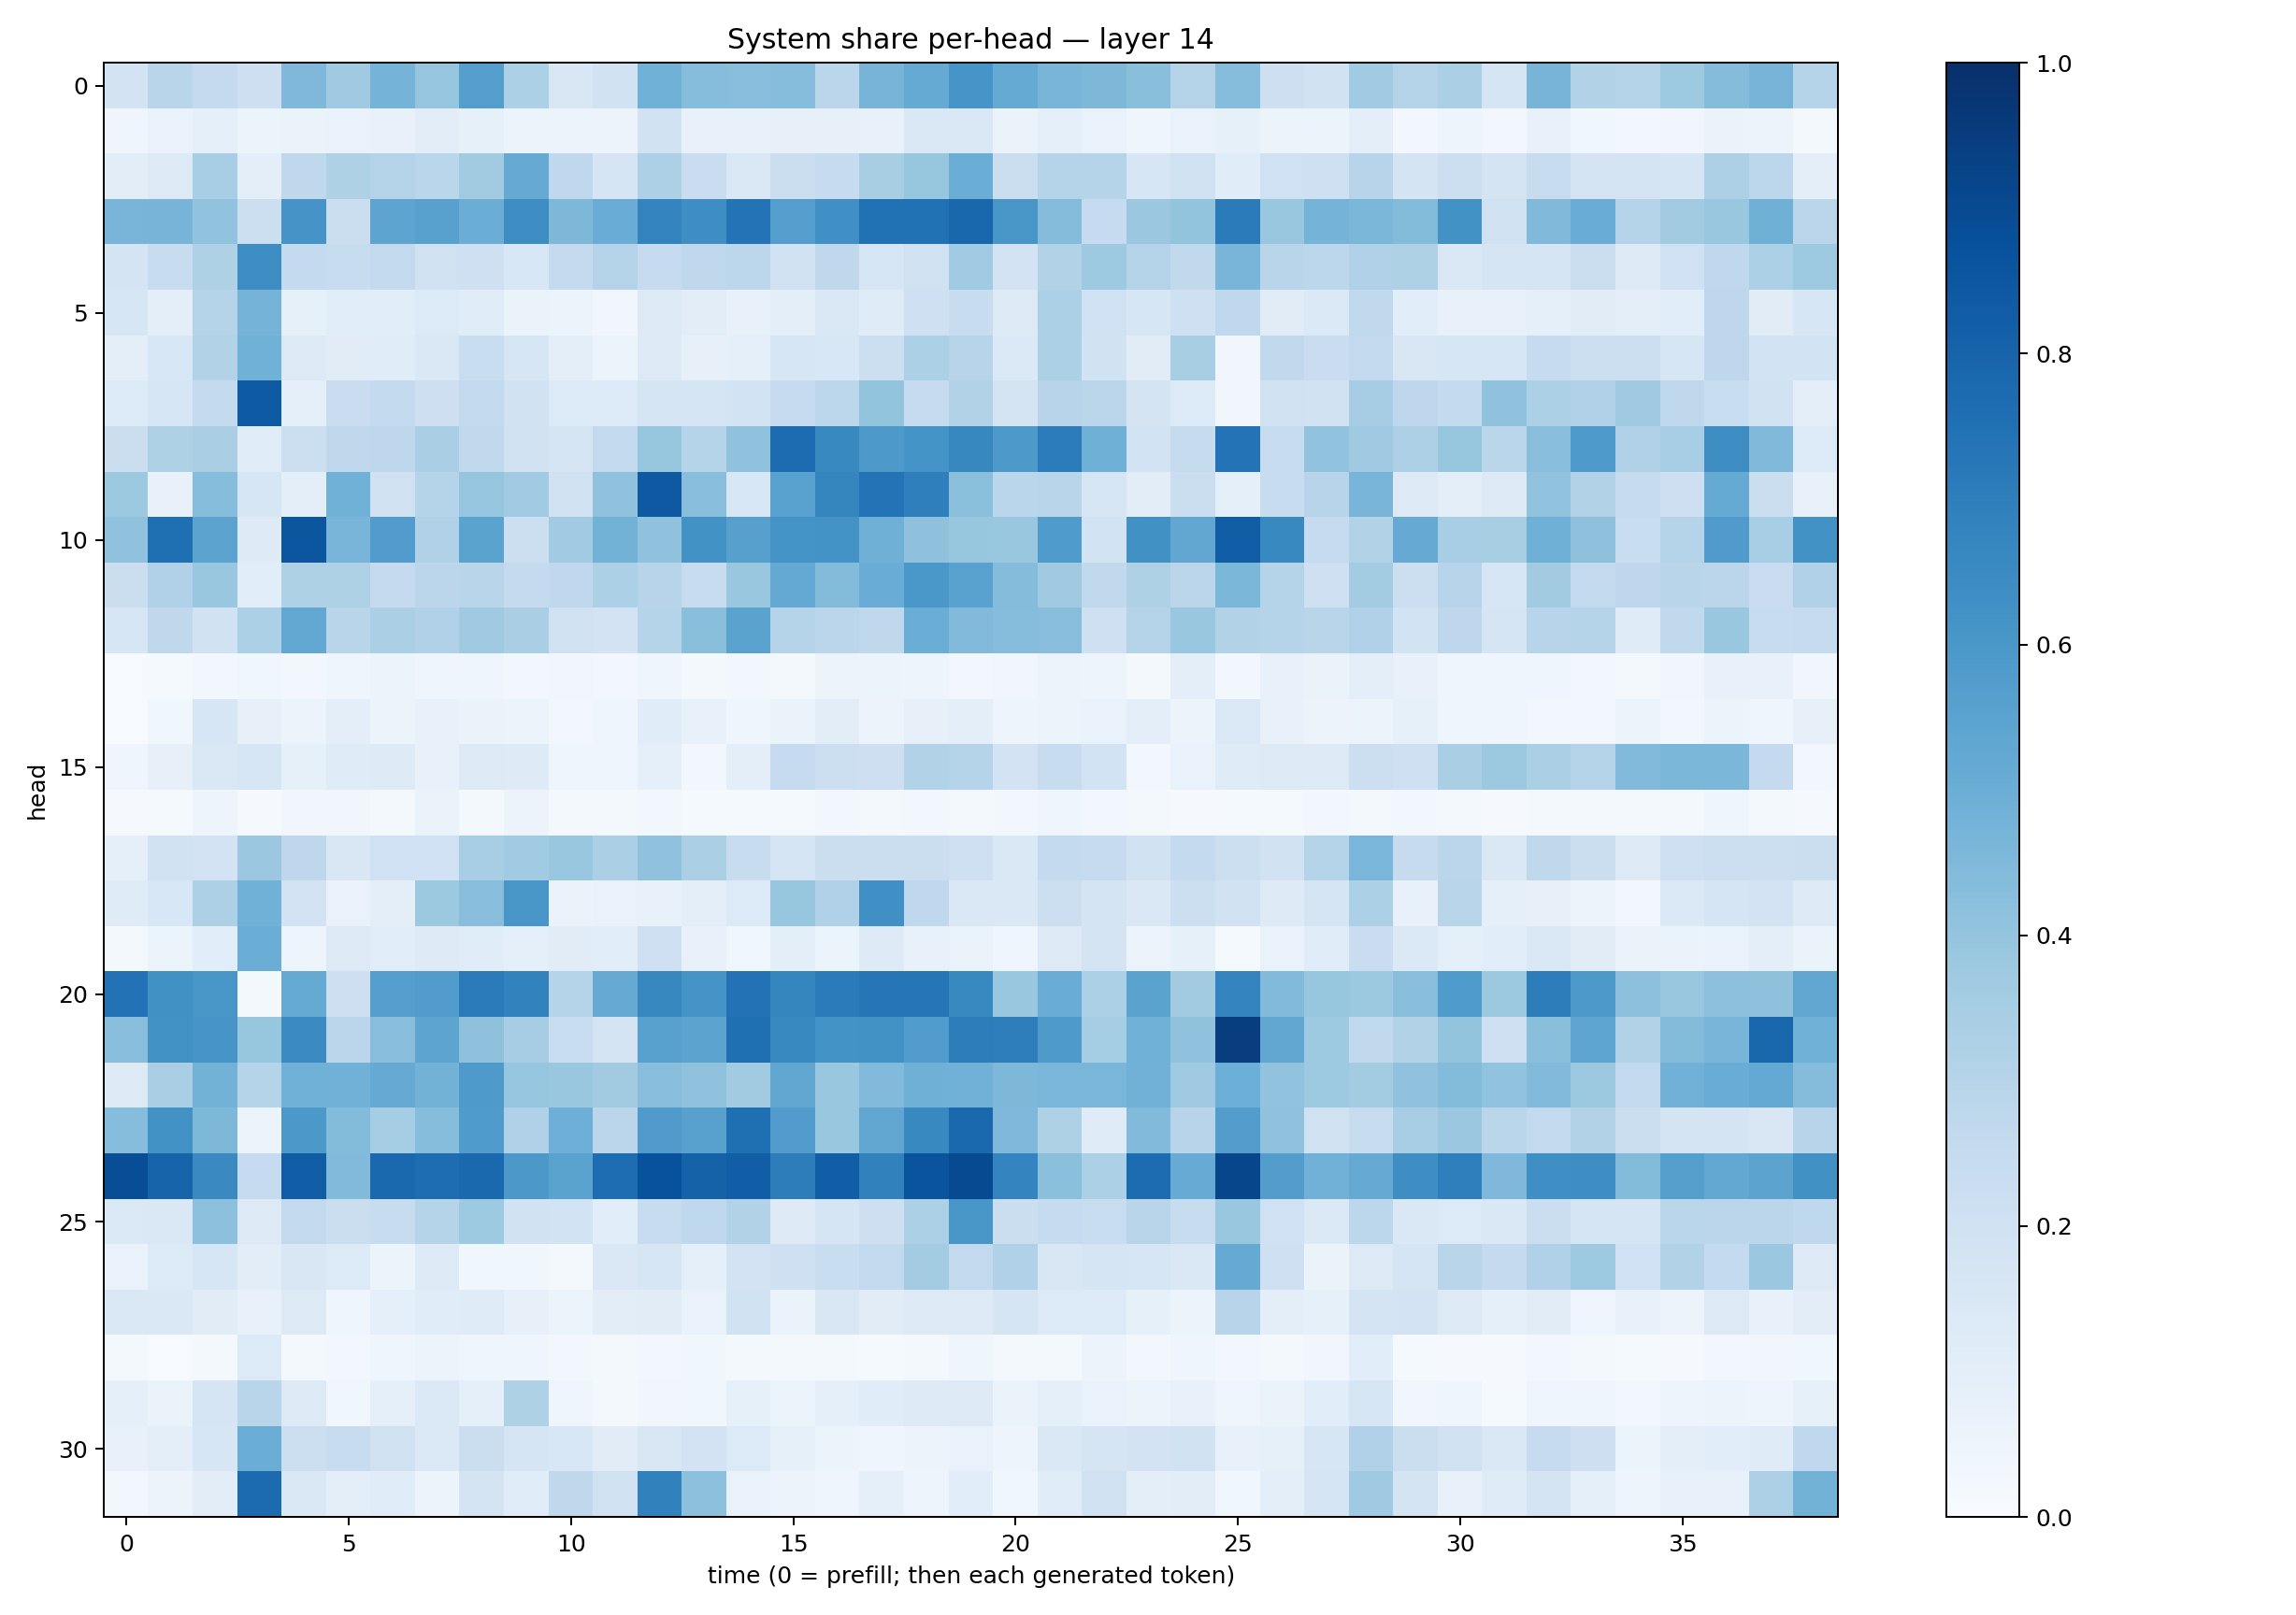

Source data for this figure (header and first rows):
0.1806361, 0.2917649, 0.25256586, 0.21167639, 0.4527812, 0.36772618, 0.47572494, 0.396065, 0.5668199, 0.3294039, 0.14877087, 0.19398148, 0.48660913, 0.43011102, 0.426939, 0.4329854, 0.28419667, 0.4709533, 0.5169601, 0.60726076, 0.5183942, 0.46760267, 0.45519638, 0.42204055
0.04593, 0.06778, 0.08789, 0.05933, 0.06464, 0.06789, 0.0771, 0.1049, 0.08422, 0.06148, 0.05264, 0.05635, 0.1905, 0.07561, 0.07653, 0.08168, 0.08049, 0.07328, 0.1447, 0.1447, 0.06511, 0.09076, 0.06706, 0.04099
0.1028, 0.132, 0.3442, 0.1009, 0.2729, 0.3225, 0.3062, 0.2883, 0.3621, 0.5145, 0.2661, 0.1718, 0.3275, 0.2296, 0.1431, 0.2209, 0.2494, 0.3419, 0.3935, 0.5038, 0.2243, 0.2994, 0.3041, 0.1582
0.4666, 0.4699, 0.4059, 0.2175, 0.6125, 0.2236, 0.5397, 0.5563, 0.5018, 0.6432, 0.4557, 0.5057, 0.6774, 0.6382, 0.7384, 0.5688, 0.6325, 0.7466, 0.75, 0.7929, 0.6028, 0.4373, 0.2484, 0.3807
0.1722, 0.241, 0.3209, 0.6424, 0.2576, 0.2419, 0.2581, 0.1964, 0.2102, 0.155, 0.2517, 0.305, 0.2491, 0.272, 0.2806, 0.1925, 0.2697, 0.1567, 0.1957, 0.3667, 0.1825, 0.3126, 0.3741, 0.3078
0.158, 0.1012, 0.2995, 0.4756, 0.08511, 0.1074, 0.1088, 0.1348, 0.1135, 0.06438, 0.05423, 0.03393, 0.1267, 0.1032, 0.07637, 0.09437, 0.1455, 0.1198, 0.2065, 0.2359, 0.1296, 0.3298, 0.1993, 0.158
0.09487, 0.1534, 0.3089, 0.487, 0.1278, 0.1126, 0.117, 0.1434, 0.231, 0.1573, 0.09773, 0.05343, 0.1301, 0.0787, 0.09325, 0.1576, 0.1546, 0.2156, 0.3305, 0.2956, 0.1376, 0.3281, 0.1914, 0.1096
0.1353, 0.1584, 0.2563, 0.8321, 0.0905, 0.2301, 0.2576, 0.2143, 0.2593, 0.1917, 0.1353, 0.1346, 0.1717, 0.1647, 0.185, 0.2497, 0.281, 0.4, 0.2488, 0.316, 0.172, 0.2954, 0.2822, 0.1728
0.2236, 0.3221, 0.3388, 0.1171, 0.2154, 0.2707, 0.2773, 0.3382, 0.2618, 0.189, 0.1693, 0.2593, 0.3909, 0.3041, 0.4093, 0.7658, 0.6597, 0.5912, 0.6169, 0.6619, 0.593, 0.7067, 0.4899, 0.1852
0.3763, 0.07535, 0.4298, 0.1608, 0.09686, 0.4879, 0.1988, 0.3013, 0.3961, 0.3659, 0.1986, 0.4088, 0.8405, 0.4265, 0.1539, 0.5515, 0.6716, 0.7386, 0.6951, 0.4199, 0.2878, 0.2912, 0.1617, 0.1042
0.4091, 0.7542, 0.5442, 0.1238, 0.852, 0.4658, 0.5776, 0.3186, 0.5485, 0.216, 0.3633, 0.4784, 0.4069, 0.6246, 0.559, 0.6163, 0.6177, 0.4921, 0.4106, 0.3933, 0.3864, 0.5838, 0.1847, 0.6277
0.2204, 0.3169, 0.3886, 0.1083, 0.3234, 0.3205, 0.2509, 0.2847, 0.291, 0.2514, 0.2672, 0.329, 0.2951, 0.2387, 0.3893, 0.5217, 0.4412, 0.5054, 0.5996, 0.5536, 0.4373, 0.3685, 0.2643, 0.324
0.1601, 0.2705, 0.194, 0.3319, 0.5267, 0.2916, 0.3325, 0.3166, 0.3699, 0.3398, 0.196, 0.1815, 0.2986, 0.425, 0.5496, 0.3003, 0.2831, 0.2724, 0.5003, 0.4422, 0.4314, 0.4284, 0.2037, 0.3057
0.005437, 0.01249, 0.0295, 0.03798, 0.02553, 0.04264, 0.05263, 0.04153, 0.04574, 0.02391, 0.03373, 0.02453, 0.04185, 0.01679, 0.0244, 0.02284, 0.05895, 0.06175, 0.04782, 0.02758, 0.03432, 0.05296, 0.05065, 0.01809
0.00529, 0.03582, 0.1636, 0.07856, 0.05949, 0.09546, 0.06039, 0.07712, 0.06315, 0.06018, 0.02498, 0.03999, 0.1149, 0.07147, 0.0464, 0.06257, 0.1053, 0.05513, 0.08005, 0.09687, 0.05005, 0.05166, 0.06645, 0.09761
0.0448, 0.07984, 0.1474, 0.1625, 0.08578, 0.1208, 0.1222, 0.07737, 0.1261, 0.1228, 0.04431, 0.04333, 0.08733, 0.03081, 0.09875, 0.2471, 0.2163, 0.2138, 0.3127, 0.3011, 0.1829, 0.2411, 0.1866, 0.02607
0.01124, 0.01385, 0.05059, 0.01119, 0.03163, 0.03425, 0.0206, 0.06638, 0.01757, 0.05564, 0.01793, 0.0196, 0.02811, 0.01536, 0.01302, 0.01262, 0.02679, 0.01665, 0.02517, 0.01609, 0.02529, 0.04489, 0.02468, 0.01831
0.08723, 0.1898, 0.1817, 0.3809, 0.2737, 0.1511, 0.2008, 0.2, 0.347, 0.3647, 0.3892, 0.335, 0.4087, 0.3325, 0.2376, 0.1655, 0.2202, 0.2195, 0.2224, 0.2055, 0.1415, 0.2567, 0.2482, 0.1904
0.1207, 0.1534, 0.3247, 0.4882, 0.1829, 0.06869, 0.09749, 0.3779, 0.4287, 0.6047, 0.06296, 0.06984, 0.07567, 0.1007, 0.1334, 0.3926, 0.3183, 0.6297, 0.2657, 0.1416, 0.1481, 0.2167, 0.1765, 0.141
0.0166, 0.05176, 0.1078, 0.502, 0.04813, 0.1279, 0.1063, 0.1218, 0.117, 0.09368, 0.1096, 0.107, 0.2058, 0.07652, 0.03516, 0.09578, 0.05879, 0.1242, 0.07092, 0.06528, 0.04384, 0.1257, 0.1792, 0.05818
0.7431, 0.6261, 0.6049, 0.0188, 0.5182, 0.2146, 0.5691, 0.5765, 0.7112, 0.6825, 0.3028, 0.5138, 0.661, 0.6122, 0.7441, 0.6704, 0.7087, 0.7296, 0.727, 0.6569, 0.3896, 0.5055, 0.3294, 0.5481
0.4262, 0.6211, 0.6076, 0.3941, 0.6489, 0.2825, 0.4258, 0.5409, 0.4123, 0.3477, 0.2334, 0.1778, 0.5563, 0.5456, 0.7565, 0.6582, 0.6176, 0.6238, 0.5744, 0.6995, 0.6982, 0.5869, 0.3516, 0.4855
0.1298, 0.3385, 0.479, 0.2992, 0.4873, 0.4839, 0.5135, 0.4804, 0.5878, 0.3961, 0.3868, 0.3625, 0.4292, 0.4094, 0.3622, 0.5318, 0.3882, 0.4421, 0.4908, 0.4812, 0.4569, 0.4642, 0.4616, 0.4826
0.4316, 0.623, 0.4548, 0.06034, 0.5958, 0.4409, 0.3529, 0.43, 0.5855, 0.3178, 0.4934, 0.2822, 0.5819, 0.5565, 0.7555, 0.5772, 0.3875, 0.5318, 0.6574, 0.7819, 0.4511, 0.322, 0.1206, 0.4424
0.8864, 0.8002, 0.655, 0.2494, 0.8255, 0.4422, 0.7825, 0.7643, 0.7778, 0.5973, 0.5497, 0.7647, 0.8714, 0.807, 0.8227, 0.7031, 0.821, 0.6841, 0.8623, 0.8982, 0.6726, 0.4187, 0.3297, 0.7657
0.1404, 0.1413, 0.4147, 0.1266, 0.258, 0.219, 0.2406, 0.3011, 0.3733, 0.1945, 0.1864, 0.1086, 0.2404, 0.2677, 0.3129, 0.1226, 0.1657, 0.2131, 0.3284, 0.6048, 0.226, 0.2479, 0.2309, 0.2891
0.06899, 0.1329, 0.1618, 0.1043, 0.1518, 0.134, 0.05132, 0.1322, 0.03856, 0.03795, 0.02102, 0.1428, 0.1595, 0.09168, 0.1826, 0.206, 0.233, 0.2591, 0.3585, 0.2613, 0.3166, 0.1487, 0.1644, 0.1571
0.1427, 0.1473, 0.1098, 0.07569, 0.1287, 0.04327, 0.08699, 0.1168, 0.1185, 0.08203, 0.06123, 0.104, 0.1115, 0.06784, 0.195, 0.06409, 0.152, 0.1108, 0.1305, 0.1259, 0.17, 0.1331, 0.135, 0.08468
0.0191, 0.00729, 0.02343, 0.136, 0.01658, 0.03051, 0.03968, 0.06046, 0.03981, 0.04337, 0.02532, 0.01689, 0.02768, 0.03883, 0.01873, 0.01902, 0.02107, 0.01458, 0.0228, 0.04319, 0.01829, 0.02241, 0.05226, 0.02371
0.09138, 0.06586, 0.1717, 0.2901, 0.1295, 0.03873, 0.0863, 0.1371, 0.08776, 0.3206, 0.04677, 0.01612, 0.03259, 0.03754, 0.08388, 0.05209, 0.09087, 0.1134, 0.1287, 0.131, 0.06265, 0.0896, 0.0673, 0.05351
0.07326, 0.09509, 0.1607, 0.5019, 0.2185, 0.2391, 0.1962, 0.1395, 0.224, 0.1714, 0.1549, 0.1097, 0.1497, 0.1799, 0.1339, 0.08488, 0.05118, 0.04581, 0.05708, 0.06694, 0.05059, 0.1458, 0.1714, 0.1804
0.02561, 0.05511, 0.1047, 0.7724, 0.1425, 0.1006, 0.1134, 0.05648, 0.1736, 0.1165, 0.27, 0.1965, 0.6865, 0.4176, 0.06956, 0.05788, 0.0408, 0.08718, 0.04841, 0.1061, 0.03861, 0.1166, 0.1982, 0.09438
